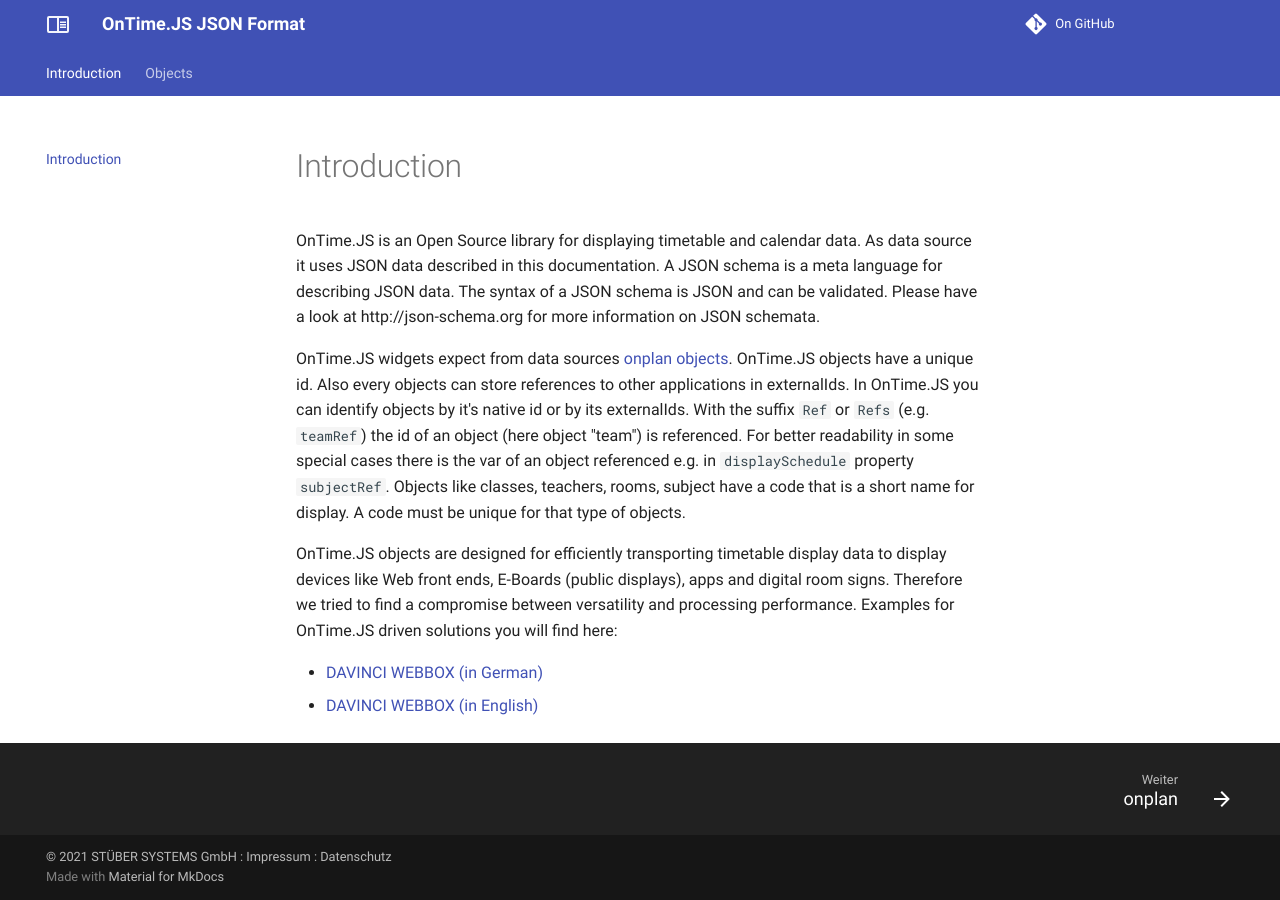

repository: stuebersystems/doc.ontimejs-json · page: index.html · generator: mkdocs

# Introduction

OnTime.JS is an Open Source library for displaying timetable and calendar data. As data source it uses JSON data described in this documentation. A JSON schema is a meta language for describing JSON data. The syntax of a JSON schema is JSON and can be validated. Please have a look at http://json-schema.org for more information on JSON schemata.

OnTime.JS widgets expect from data sources [onplan objects](objects/onplan.md).
OnTime.JS objects have a unique id. Also every objects can store references to other applications in externalIds. In OnTime.JS you can identify objects by it's native id or by its externalIds. With the suffix ``Ref`` or ``Refs`` (e.g. ``teamRef``) the id of an object (here object "team") is referenced. For better readability in some special cases there is the var of an object referenced e.g. in ``displaySchedule`` property ``subjectRef``. Objects like classes, teachers, rooms, subject have a code that is a short name for display. A code must be unique for that type of objects.

OnTime.JS objects are designed for efficiently transporting timetable display data to display devices like Web front ends, E-Boards (public displays), apps and digital room signs. Therefore we tried to find a compromise between versatility and processing performance. Examples for OnTime.JS driven solutions you will find here:

* [DAVINCI WEBBOX (in German)](https://davinci-webbox.stueber.de/)
* [DAVINCI WEBBOX (in English)](https://davinci-webbox.stueber.co.uk/)
